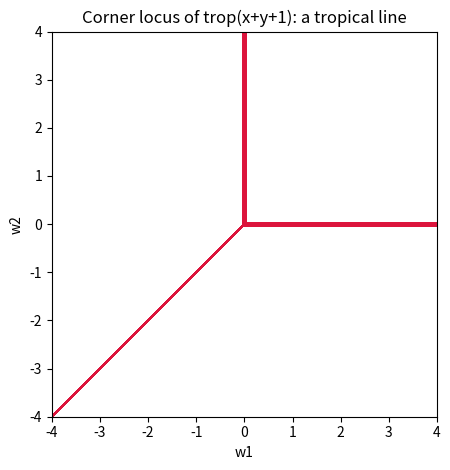

Python code for this plot:
"""Visualize the corner locus of the tropical line trop(x+y+1) in the plane:
three rays emanating from the origin, the simplest tropical hypersurface."""
import matplotlib.pyplot as plt
import numpy as np


def plot_tropical_line() -> None:
    n = 400
    w1 = np.linspace(-4, 4, n)
    w2 = np.linspace(-4, 4, n)
    W1, W2 = np.meshgrid(w1, w2)
    # terms: w1, w2, 0  -> count minimizers (within tol) per pixel
    terms = np.stack([W1, W2, np.zeros_like(W1)], axis=0)
    M = terms.min(axis=0)
    ties = (np.abs(terms - M) < 0.04).sum(axis=0)
    plt.contourf(W1, W2, (ties >= 2).astype(float), levels=[0.5, 1.5],
                 colors=["crimson"])
    plt.title("Corner locus of trop(x+y+1): a tropical line")
    plt.xlabel("w1"); plt.ylabel("w2"); plt.gca().set_aspect("equal")
    plt.tight_layout(); plt.savefig("tropical_line.png", dpi=150)
    print("saved tropical_line.png")


if __name__ == "__main__":
    plot_tropical_line()
